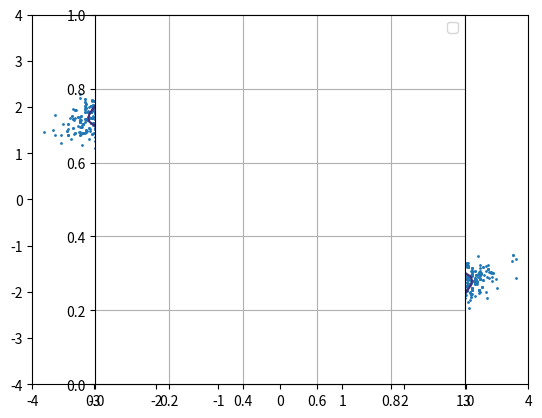

Python code for this plot:
"""
Perform a simple Multiple Try Metropolis Independent Sampler algorithm
"""
import numpy as np
import matplotlib.pyplot as plt
from scipy.stats import multivariate_normal

LAM = 12


def likelihood(x):
    """
    Likelihood of x

    Parameters
    ----------
    x : 1d-array or 2d-array
        Array containing the horizontal and vertical component of one or several
        vectors.

    Returns
    -------
    likelihood : float or 1d-array
        Likelihood of vector x.
    """
    # Convert the argument into 2d-array in order to make this function capable of
    # computing likelihoods for multiple vectors
    x = np.atleast_2d(x)
    x1 = x[:, 0]
    x2 = x[:, 1]
    return np.exp(-(x1 ** 2 + x2 ** 2 + (x1 * x2) ** 2) - 2 * LAM * x1 * x2 / 2)


# Define parameters like number of iterations, number of trials, sigma for the T(x, y)
# distribution
iterations = int(10e3)
n_trials = 20
sigma = 3

# Define trial probability distribution as a Gaussian
trial_distribution = multivariate_normal(
    mean=0 * np.ones(2), cov=sigma * np.identity(2)
)

# Run MTMIS
# ---------
sampled_points = np.empty((iterations, 2))
x = np.array([0, 0])
for i in range(iterations):
    # Draw independent y_trials given by the predefined Gaussian distribution
    y_trials = trial_distribution.rvs(n_trials)
    # Compute the ratio between likelihood and trial probabilities for each element of
    # y_trials
    weights = likelihood(y_trials) / trial_distribution.pdf(y_trials)
    # Select y among the y_trials with probability of the weights
    # I have to normalize the probabilities in order to sum one
    index = np.random.choice(n_trials, p=weights / weights.sum())
    y = y_trials[index]

    # Compute the weight for x
    weight_x = likelihood(x) / trial_distribution.pdf(x)
    # Compute the probability that will be used to accept or reject y
    rg = min(1, weights.sum() / (weights.sum() - weights[index] + weight_x))
    # Lets accept y with probability rg
    if rg > np.random.rand():
        x = y
    sampled_points[i, :] = x


# Plot results and target PDF
x1 = np.linspace(-4, 4, 101)
x1, x2 = np.meshgrid(x1, x1)
target = likelihood(np.hstack((x1[:, np.newaxis], x2[:, np.newaxis])))
target = target.reshape(x1.shape)

plt.contour(x1, x2, target)
plt.scatter(
    sampled_points[:, 0], sampled_points[:, 1], s=1, label="Accepted points by MTMIS"
)
plt.axes().set_aspect("equal")
plt.grid()
plt.legend()
plt.show()
